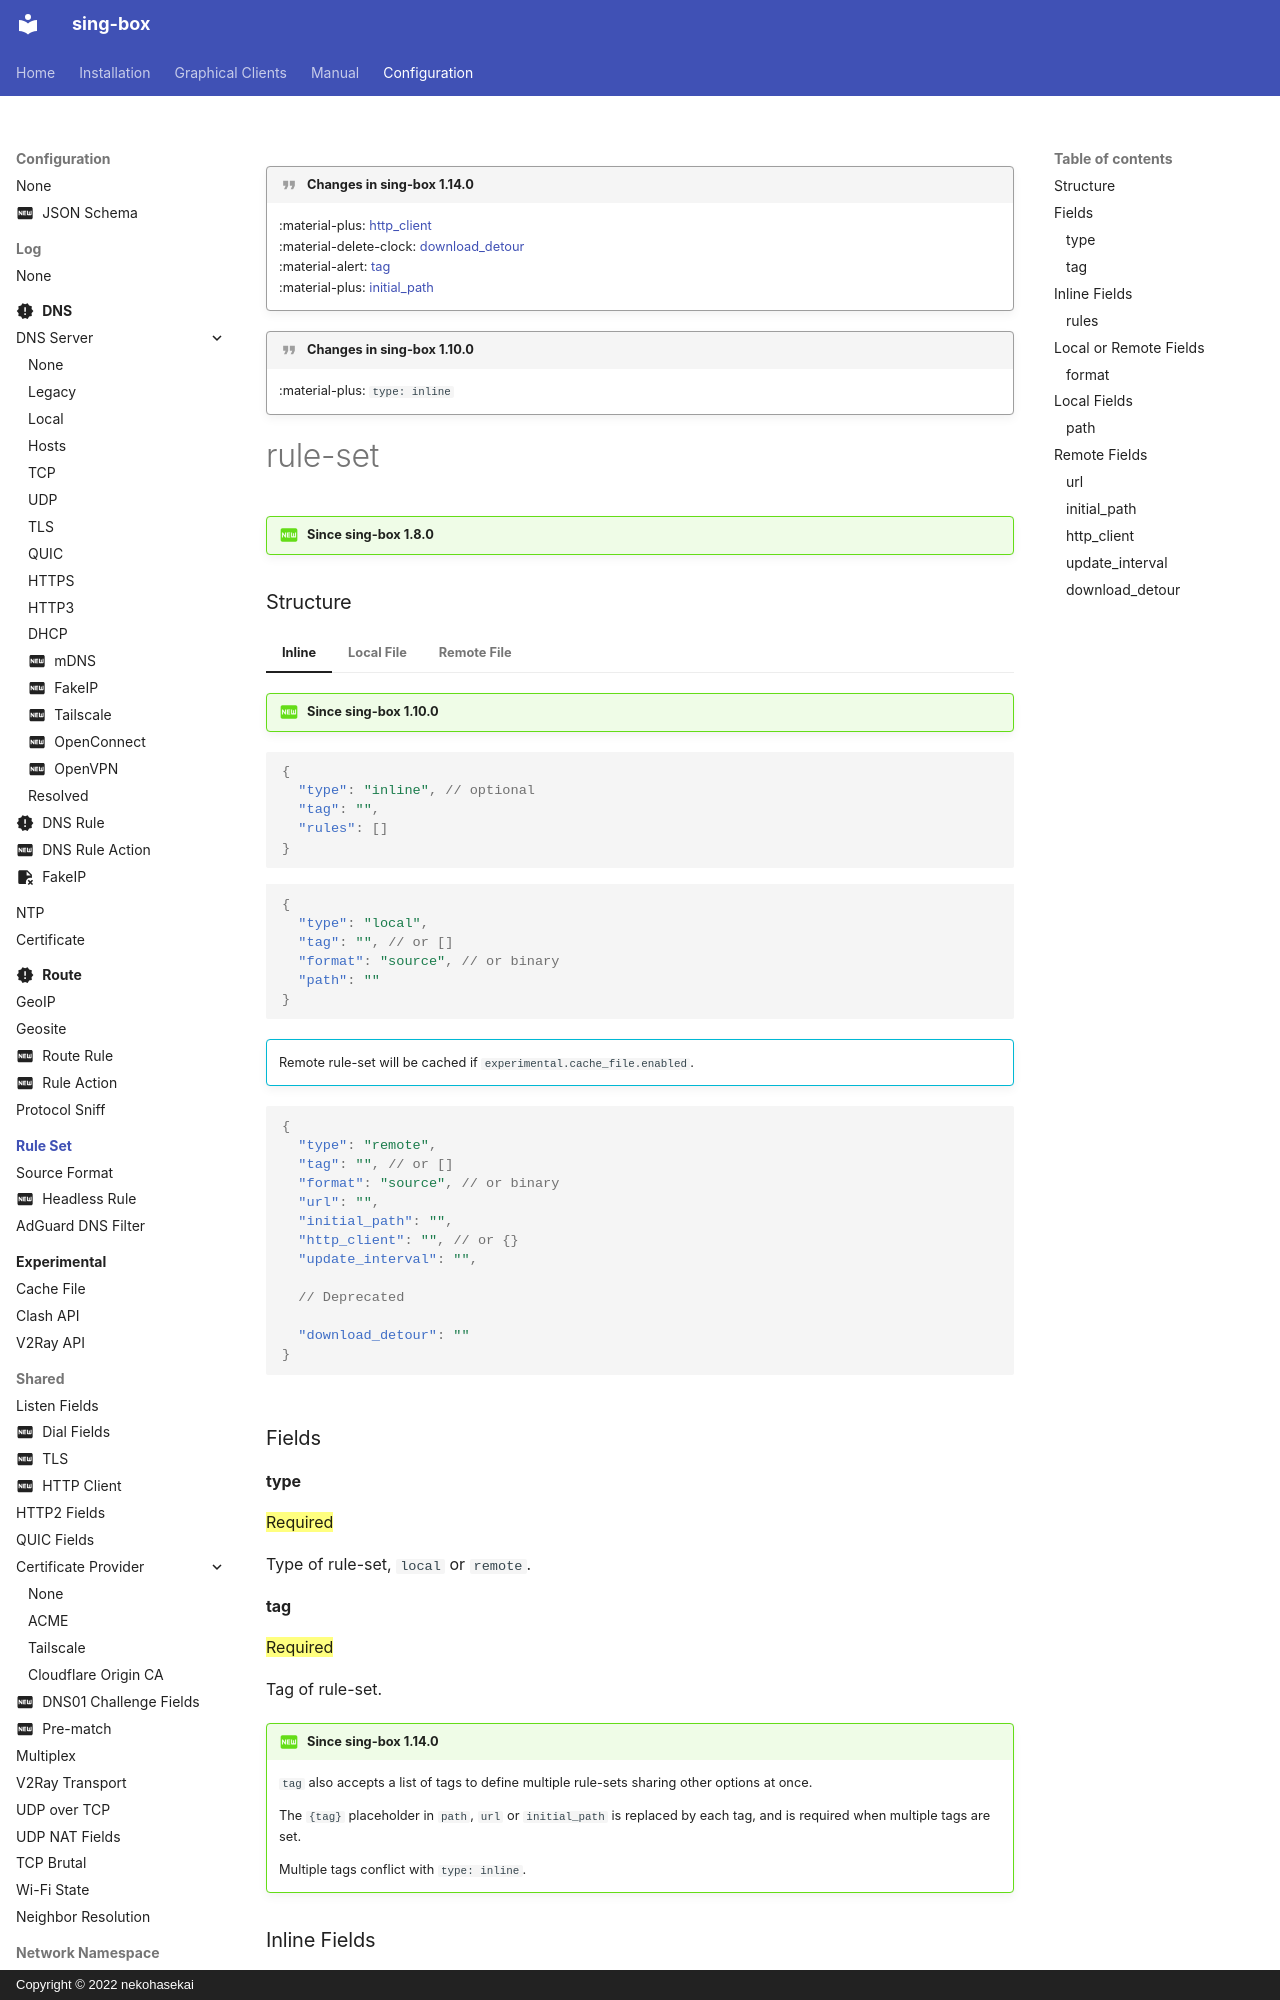

repository: SagerNet/sing-box · page: configuration/rule-set/index.html · generator: mkdocs · copyright: Copyright © 2022 nekohasekai

!!! quote "Changes in sing-box 1.14.0"

    :material-plus: [http_client](#http_client)  
    :material-delete-clock: [download_detour](#download_detour)  
    :material-alert: [tag](#tag)  
    :material-plus: [initial_path](#initial_path)

!!! quote "Changes in sing-box 1.10.0"

    :material-plus: `type: inline`

# rule-set

!!! question "Since sing-box 1.8.0"

### Structure

=== "Inline"

    !!! question "Since sing-box 1.10.0"

    ```json
    {
      "type": "inline", // optional
      "tag": "",
      "rules": []
    }
    ```

=== "Local File"

    ```json
    {
      "type": "local",
      "tag": "", // or []
      "format": "source", // or binary
      "path": ""
    }
    ```

=== "Remote File"

    !!! info ""
    
        Remote rule-set will be cached if `experimental.cache_file.enabled`.

    ```json
    {
      "type": "remote",
      "tag": "", // or []
      "format": "source", // or binary
      "url": "",
      "initial_path": "",
      "http_client": "", // or {}
      "update_interval": "",

      // Deprecated

      "download_detour": ""
    }
    ```

### Fields

#### type

==Required==

Type of rule-set, `local` or `remote`.

#### tag

==Required==

Tag of rule-set.

!!! question "Since sing-box 1.14.0"

    `tag` also accepts a list of tags to define multiple rule-sets sharing other options at once.

    The `{tag}` placeholder in `path`, `url` or `initial_path` is replaced by each tag,
    and is required when multiple tags are set.

    Multiple tags conflict with `type: inline`.

### Inline Fields

!!! question "Since sing-box 1.10.0"

#### rules

==Required==

List of [Headless Rule](./headless-rule/).
